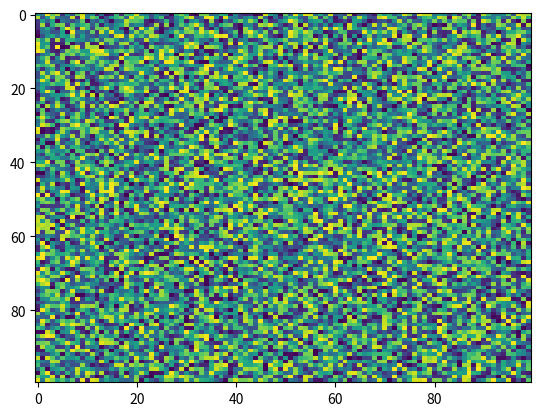

The matplotlib source for this figure:
import matplotlib.pyplot as plt
import numpy as np
X = np.random.rand(100, 100)
plt.imshow(X, cmap='viridis', aspect='auto', data=None, norm=None, vmin=None, alpha=None, interpolation='nearest', interpolation_stage=None)
